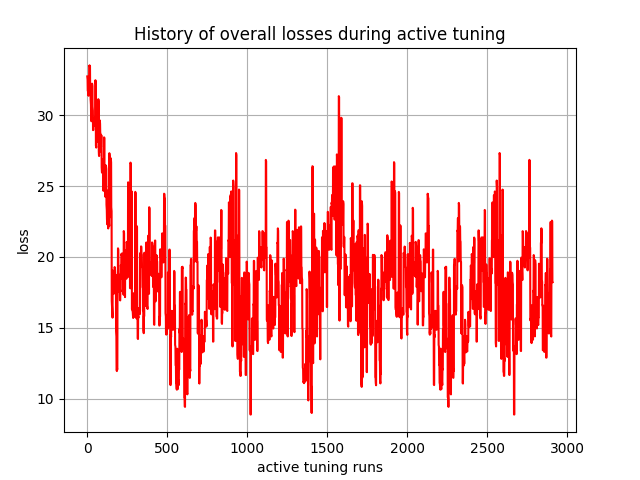

Values plotted in this chart, from the file beside it:
, 0
0, 32.74
1, 32.62
2, 32.52
3, 31.74
4, 31.73
5, 31.65
6, 31.45
7, 31.41
8, 31.38
9, 31.92
10, 31.9
11, 31.89
12, 33.49
13, 33.47
14, 33.46
15, 33.51
16, 33.49
17, 33.46
18, 31.96
19, 31.95
20, 31.92
21, 31.1
22, 30.91
23, 30.73
24, 29.76
25, 29.69
26, 29.58
27, 30.49
28, 30.5
29, 30.49
30, 32.23
31, 32.11
32, 32.06
33, 30.61
34, 30.5
35, 30.32
36, 28.95
37, 28.97
38, 28.97
39, 29.63
40, 29.38
41, 29.26
42, 29.68
43, 29.66
44, 29.64
45, 29.82
46, 29.71
47, 29.62
48, 29.25
49, 29.25
50, 29.24
51, 32.47
52, 32.3
53, 32.17
54, 27.86
55, 27.81
56, 27.72
57, 30.04
58, 30.04
59, 30.03
... 2,850 more rows
